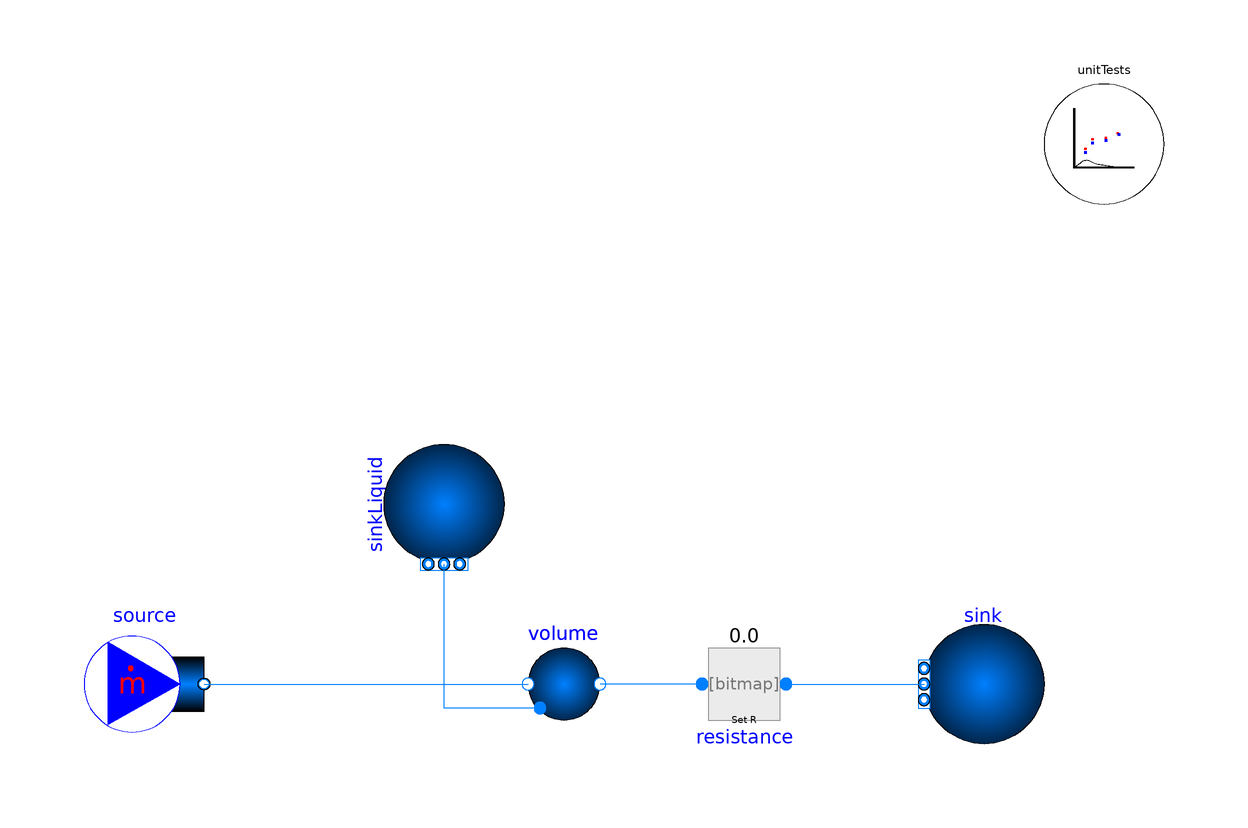

The component connection diagram of the Modelica model below, drawn from its own Placement and Line annotations.

model Seperator_2PhaseOnly_Test
  extends TRANSFORM.Icons.Example;
  Separator_2phaseOnly volume(
    redeclare package Medium = Modelica.Media.Water.StandardWater,
    redeclare model Geometry =
        ClosureRelations.Geometry.Models.LumpedVolume.GenericVolume (V=1),
    nPorts_a=1,
    nPorts_b=1,
    use_T_start=false,
    h_start=3e6)
    annotation (Placement(transformation(extent={{-10,-10},{10,10}})));
  BoundaryConditions.MassFlowSource_h source(
    redeclare package Medium = Modelica.Media.Water.StandardWater,
    m_flow=100,
    nPorts=1,
    h=2e6)
    annotation (Placement(transformation(extent={{-80,-10},{-60,10}})));
  BoundaryConditions.Boundary_ph sink(
    nPorts=1,
    redeclare package Medium = Modelica.Media.Water.StandardWater,
    p=100000,
    h=2e6) annotation (Placement(transformation(extent={{80,-10},{60,10}})));
  FittingsAndResistances.SpecifiedResistance resistance(redeclare package Medium =
               Modelica.Media.Water.StandardWater, R=1)
    annotation (Placement(transformation(extent={{20,-10},{40,10}})));
  Utilities.ErrorAnalysis.UnitTests unitTests(x={volume.medium.h})
    annotation (Placement(transformation(extent={{80,80},{100,100}})));
  BoundaryConditions.Boundary_ph sinkLiquid(
    redeclare package Medium = Modelica.Media.Water.StandardWater,
    use_p_in=false,
    h=1e5,
    nPorts=1,
    p=50000) annotation (Placement(transformation(
        extent={{10,-10},{-10,10}},
        rotation=90,
        origin={-20,30})));
equation
  connect(resistance.port_b, sink.ports[1])
    annotation (Line(points={{37,0},{60,0}},   color={0,127,255}));
  connect(source.ports[1], volume.port_a[1])
    annotation (Line(points={{-60,0},{-6,0}}, color={0,127,255}));
  connect(resistance.port_a, volume.port_b[1])
    annotation (Line(points={{23,0},{6,0}}, color={0,127,255}));
  connect(volume.port_Liquid, sinkLiquid.ports[1])
    annotation (Line(points={{-4,-4},{-20,-4},{-20,20}}, color={0,127,255}));
  annotation (
    Icon(coordinateSystem(preserveAspectRatio=false)),
    Diagram(coordinateSystem(preserveAspectRatio=false)),
    experiment(StopTime=100));
end Seperator_2PhaseOnly_Test;